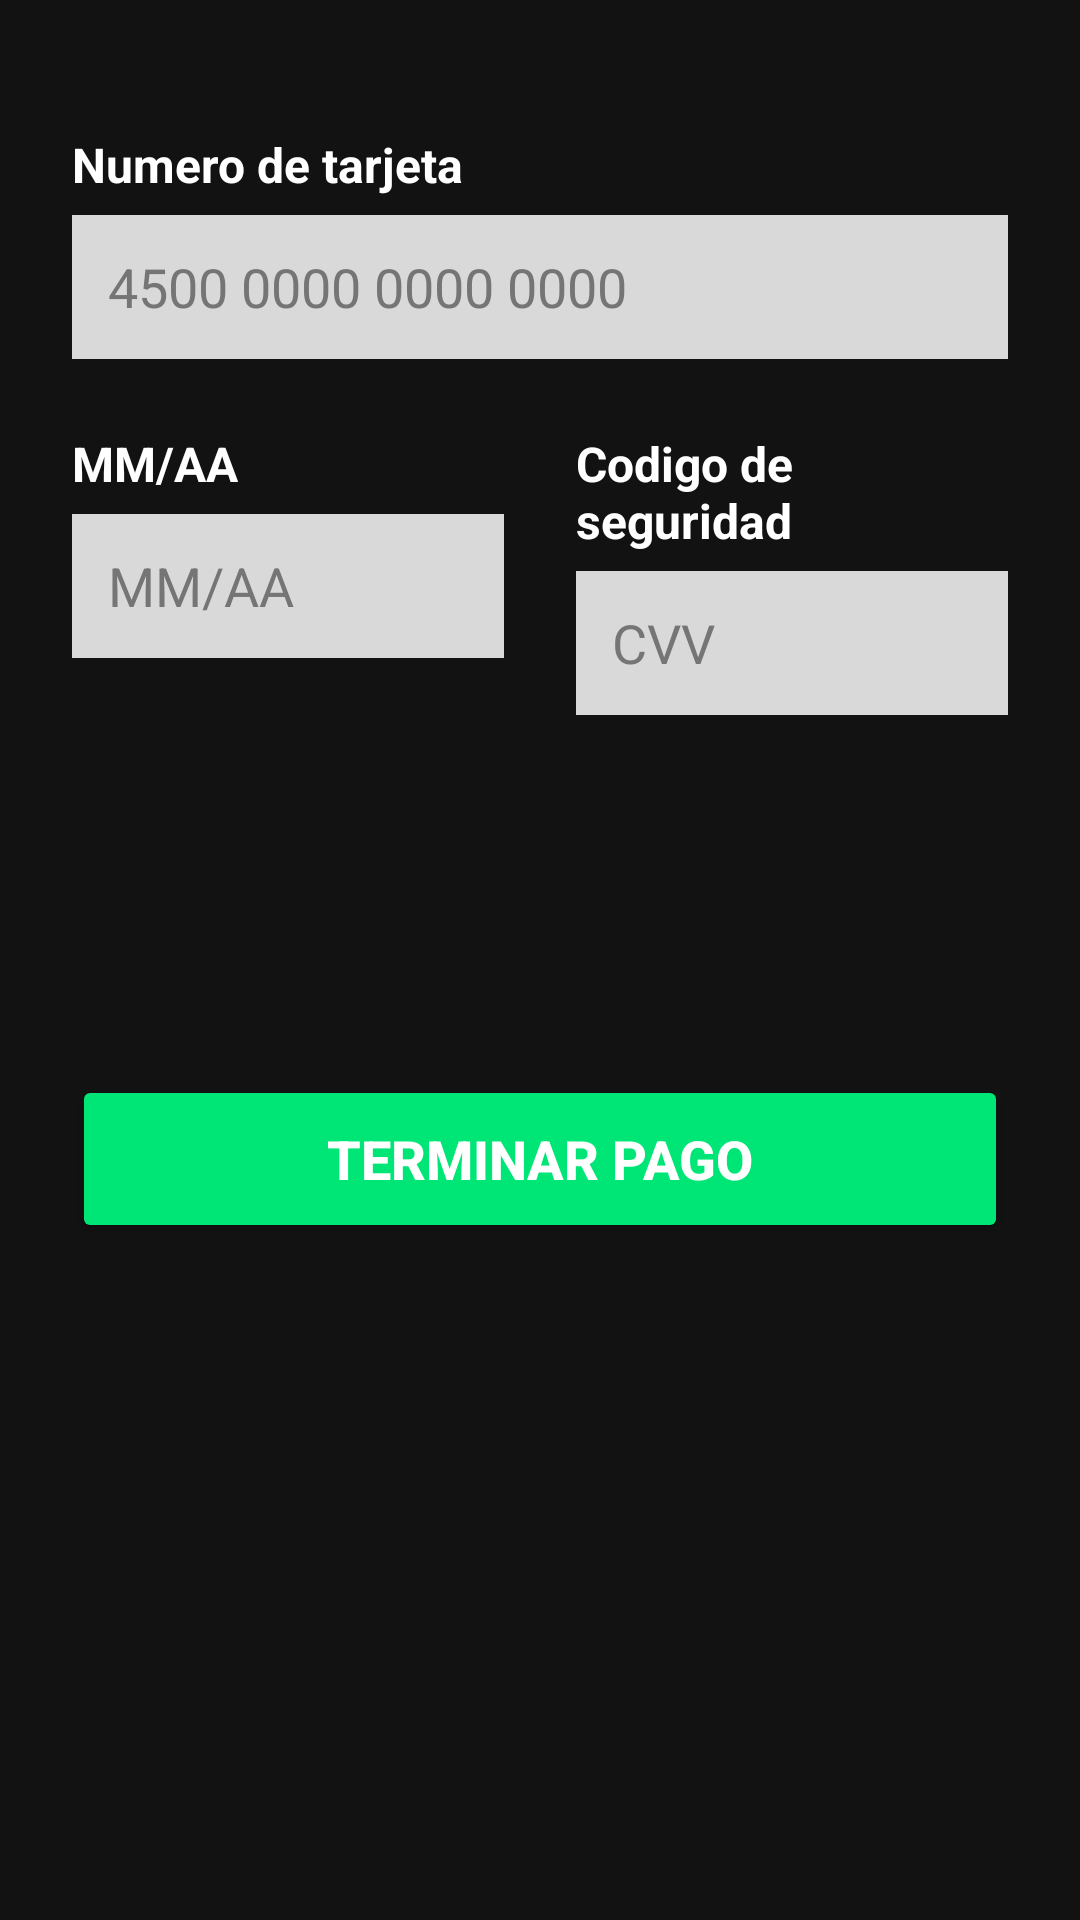

Reconstruct the res/layout file that produces this screen, plus the resources it refers to.
<!-- AndroidManifest.xml: application theme Theme.CasioStore -->
<!-- res/layout/fragment_pago_tarjeta.xml -->
<?xml version="1.0" encoding="utf-8"?>
<RelativeLayout xmlns:android="http://schemas.android.com/apk/res/android"
    android:layout_width="match_parent"
    android:layout_height="match_parent"
    android:background="@color/negro_fondo">

    
    <LinearLayout
        android:layout_width="match_parent"
        android:layout_height="wrap_content"
        android:orientation="vertical"
        android:padding="24dp">

        
        <TextView
            style="@style/EstiloLabelTarjeta"
            android:layout_width="wrap_content"
            android:layout_height="wrap_content"
            android:layout_marginTop="20dp"
            android:text="@string/label_numero_tarjeta" />

        <EditText
            android:id="@+id/etNumeroTarjeta"
            style="@style/EstiloInputTarjeta"
            android:hint="@string/hint_numero_tarjeta"
            android:inputType="number"
            android:maxLength="19" />

        
        <LinearLayout
            android:layout_width="match_parent"
            android:layout_height="wrap_content"
            android:layout_marginTop="24dp"
            android:orientation="horizontal"
            android:weightSum="2">

            
            <LinearLayout
                android:layout_width="0dp"
                android:layout_height="wrap_content"
                android:layout_marginEnd="12dp"
                android:layout_weight="1"
                android:orientation="vertical">

                <TextView
                    style="@style/EstiloLabelTarjeta"
                    android:layout_width="wrap_content"
                    android:layout_height="wrap_content"
                    android:text="@string/label_expiracion" />

                <EditText
                    android:id="@+id/etExpiracion"
                    style="@style/EstiloInputTarjeta"
                    android:hint="@string/hint_expiracion"
                    android:inputType="datetime"
                    android:maxLength="5" />
            </LinearLayout>

            
            <LinearLayout
                android:layout_width="0dp"
                android:layout_height="wrap_content"
                android:layout_marginStart="12dp"
                android:layout_weight="1"
                android:orientation="vertical">

                <TextView
                    style="@style/EstiloLabelTarjeta"
                    android:layout_width="wrap_content"
                    android:layout_height="wrap_content"
                    android:text="@string/label_cvv" />

                <EditText
                    android:id="@+id/etCvv"
                    style="@style/EstiloInputTarjeta"
                    android:hint="@string/hint_cvv"
                    android:inputType="numberPassword"
                    android:maxLength="4" />
            </LinearLayout>

        </LinearLayout>

        
        <Button
            android:id="@+id/btnTerminarPago"
            style="@style/EstiloBotonTerminarPago"
            android:text="@string/btn_terminar_pago" />

    </LinearLayout>

</RelativeLayout>
<!-- resources referenced by this layout -->
<resources>
  <color name="negro_fondo">#121212</color>
  <string name="btn_terminar_pago">TERMINAR PAGO</string>
  <string name="hint_cvv">CVV</string>
  <string name="hint_expiracion">MM/AA</string>
  <string name="hint_numero_tarjeta">4500 0000 0000 0000</string>
  <string name="label_cvv">Codigo de seguridad</string>
  <string name="label_expiracion">MM/AA</string>
  <string name="label_numero_tarjeta">Numero de tarjeta</string>
  <style name="EstiloBotonTerminarPago">
          <item name="android:layout_width">match_parent</item>
          <item name="android:layout_height">56dp</item>
          <item name="android:layout_marginTop">120dp</item>
          <item name="android:backgroundTint">@color/verde_pago</item>
          <item name="android:textColor">@color/blanco</item>
          <item name="android:textSize">18sp</item>
          <item name="android:textStyle">bold</item>
      </style>
  <style name="EstiloInputTarjeta">
          <item name="android:layout_width">match_parent</item>
          <item name="android:layout_height">48dp</item>
          <item name="android:layout_marginTop">6dp</item>
          <item name="android:background">@color/gris_input_tarjeta</item>
          <item name="android:paddingHorizontal">12dp</item>
          <item name="android:textColor">@color/negro</item>
          <item name="android:textColorHint">@color/gris_hint_tarjeta</item>
      </style>
  <style name="EstiloLabelTarjeta">
          <item name="android:textSize">16sp</item>
          <item name="android:textStyle">bold</item>
          <item name="android:textColor">@color/blanco</item>
      </style>
  <style name="Theme.CasioStore" parent="Theme.Material3.DayNight.NoActionBar">
          
          <item name="colorPrimary">@color/azul_casio</item>
          <item name="colorSecondary">@color/rojo_boton</item>
  
          
          <item name="android:windowBackground">@color/negro_fondo</item>
      </style>
  <color name="verde_pago">#00E676</color>
  <color name="blanco">#FFFFFF</color>
  <color name="gris_input_tarjeta">#D9D9D9</color>
  <color name="negro">#000000</color>
  <color name="gris_hint_tarjeta">#757575</color>
  <color name="azul_casio">#002255</color>
  <color name="rojo_boton">#FF0000</color>
</resources>
